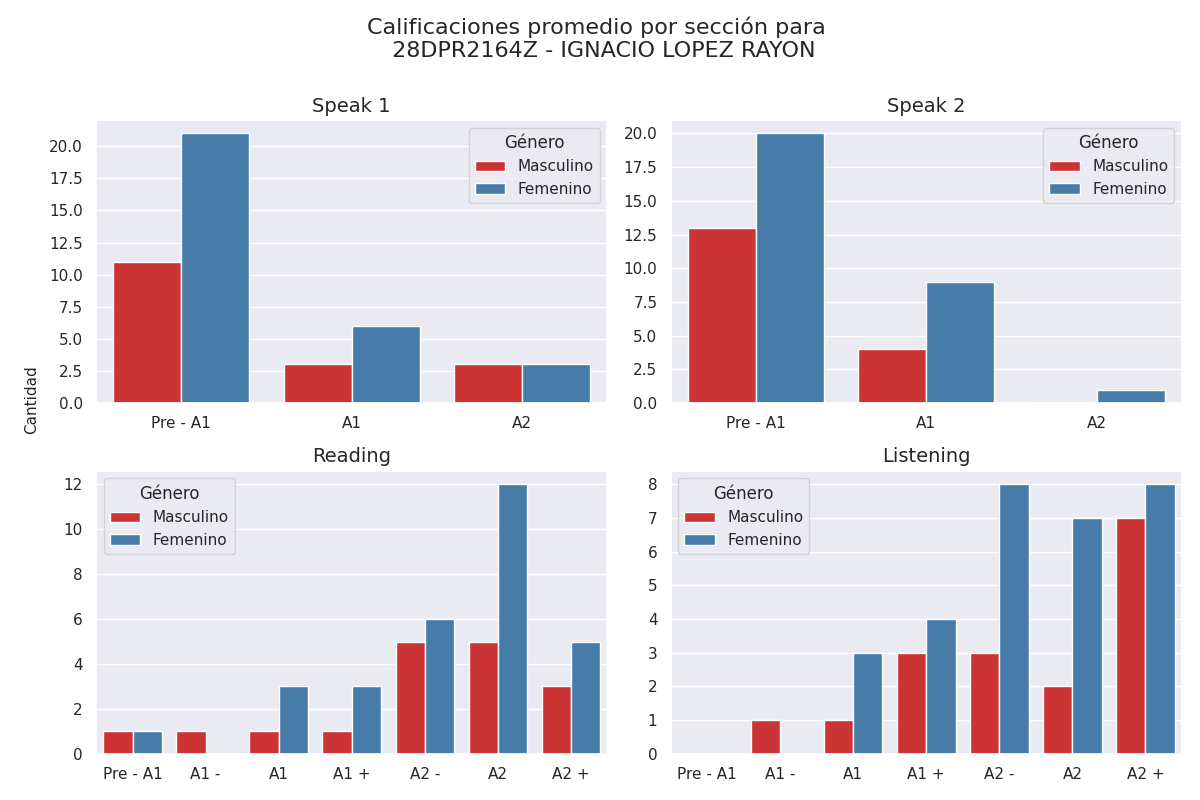

The table this chart was drawn from, first rows:
seccion, calificacion, cantidad, genero
speak 1, Pre - A1, 11, 0
speak 1, A1, 3, 0
speak 1, A2, 3, 0
speak 2, Pre - A1, 13, 0
speak 2, A1, 4, 0
speak 2, A2, 0, 0
reading, Pre - A1, 1, 0
reading, A1 -, 1, 0
reading, A1, 1, 0
reading, A1 +, 1, 0
reading, A2 -, 5, 0
reading, A2, 5, 0
reading, A2 +, 3, 0
listening, Pre - A1, 0, 0
listening, A1 -, 1, 0
listening, A1, 1, 0
listening, A1 +, 3, 0
listening, A2 -, 3, 0
listening, A2, 2, 0
listening, A2 +, 7, 0
speak 1, Pre - A1, 21, 1
speak 1, A1, 6, 1
speak 1, A2, 3, 1
speak 2, Pre - A1, 20, 1
speak 2, A1, 9, 1
speak 2, A2, 1, 1
reading, Pre - A1, 1, 1
reading, A1 -, 0, 1
reading, A1, 3, 1
reading, A1 +, 3, 1
reading, A2 -, 6, 1
reading, A2, 12, 1
reading, A2 +, 5, 1
listening, Pre - A1, 0, 1
listening, A1 -, 0, 1
listening, A1, 3, 1
listening, A1 +, 4, 1
listening, A2 -, 8, 1
listening, A2, 7, 1
listening, A2 +, 8, 1
